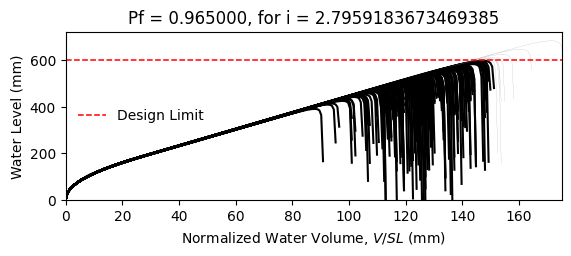

Data behind this chart, as committed beside it:
W14X22, L = 360.0 in, slope = 0.020833333333333332 in/in, dead load = 6.944444444444444e-05 kip/in…
zwlim AISC Appendix 2, zwlim DAMP, zwlim Proposed for ASCE 7, zwlim Neglect Ponding, dhnom Denver, dhnom New York, dhnom New Orleans, dh Denver, dh New York, dh New Orleans, dmax
15.16, 15.45, 13.32, 15.16, 7.14, 7.14, 7.14, 15.38, 15.38, 15.38, 22.02, Fail, 
15.16, 15.45, 13.32, 15.16, 7.14, 7.14, 7.14, 15.38, 15.38, 15.38, 19.23, Fail, 
15.16, 15.45, 13.32, 15.16, 7.14, 7.14, 7.14, 15.38, 15.38, 15.38, 18.5, Fail, 
15.16, 15.45, 13.32, 15.16, 7.14, 7.14, 7.14, 15.38, 15.38, 15.38, 21.75, Fail, 
15.16, 15.45, 13.32, 15.16, 7.14, 7.14, 7.14, 15.38, 15.38, 15.38, 18.25, Fail, 
15.16, 15.45, 13.32, 15.16, 7.14, 7.14, 7.14, 15.38, 15.38, 15.38, 26.9, Safe, 
15.16, 15.45, 13.32, 15.16, 7.14, 7.14, 7.14, 15.38, 15.38, 15.38, 20.31, Fail, 
15.16, 15.45, 13.32, 15.16, 7.14, 7.14, 7.14, 15.38, 15.38, 15.38, 18.41, Fail, 
15.16, 15.45, 13.32, 15.16, 7.14, 7.14, 7.14, 15.38, 15.38, 15.38, 21.23, Fail, 
15.16, 15.45, 13.32, 15.16, 7.14, 7.14, 7.14, 15.38, 15.38, 15.38, 19.96, Fail, 
15.16, 15.45, 13.32, 15.16, 7.14, 7.14, 7.14, 15.38, 15.38, 15.38, 17.58, Fail, 
15.16, 15.45, 13.32, 15.16, 7.14, 7.14, 7.14, 15.38, 15.38, 15.38, 17.01, Fail, 
15.16, 15.45, 13.32, 15.16, 7.14, 7.14, 7.14, 15.38, 15.38, 15.38, 21.43, Fail, 
15.16, 15.45, 13.32, 15.16, 7.14, 7.14, 7.14, 15.38, 15.38, 15.38, 18.82, Fail, 
15.16, 15.45, 13.32, 15.16, 7.14, 7.14, 7.14, 15.38, 15.38, 15.38, 21.84, Fail, 
15.16, 15.45, 13.32, 15.16, 7.14, 7.14, 7.14, 15.38, 15.38, 15.38, 19.82, Fail, 
15.16, 15.45, 13.32, 15.16, 7.14, 7.14, 7.14, 15.38, 15.38, 15.38, 20.48, Fail, 
15.16, 15.45, 13.32, 15.16, 7.14, 7.14, 7.14, 15.38, 15.38, 15.38, 22.43, Fail, 
15.16, 15.45, 13.32, 15.16, 7.14, 7.14, 7.14, 15.38, 15.38, 15.38, 18.34, Fail, 
15.16, 15.45, 13.32, 15.16, 7.14, 7.14, 7.14, 15.38, 15.38, 15.38, 19.28, Fail, 
15.16, 15.45, 13.32, 15.16, 7.14, 7.14, 7.14, 15.38, 15.38, 15.38, 18.26, Fail, 
15.16, 15.45, 13.32, 15.16, 7.14, 7.14, 7.14, 15.38, 15.38, 15.38, 21.66, Fail, 
15.16, 15.45, 13.32, 15.16, 7.14, 7.14, 7.14, 15.38, 15.38, 15.38, 22.55, Fail, 
15.16, 15.45, 13.32, 15.16, 7.14, 7.14, 7.14, 15.38, 15.38, 15.38, 20.04, Fail, 
15.16, 15.45, 13.32, 15.16, 7.14, 7.14, 7.14, 15.38, 15.38, 15.38, 19.18, Fail, 
15.16, 15.45, 13.32, 15.16, 7.14, 7.14, 7.14, 15.38, 15.38, 15.38, 16.87, Fail, 
15.16, 15.45, 13.32, 15.16, 7.14, 7.14, 7.14, 15.38, 15.38, 15.38, 21.14, Fail, 
15.16, 15.45, 13.32, 15.16, 7.14, 7.14, 7.14, 15.38, 15.38, 15.38, 20.81, Fail, 
15.16, 15.45, 13.32, 15.16, 7.14, 7.14, 7.14, 15.38, 15.38, 15.38, 18.43, Fail, 
15.16, 15.45, 13.32, 15.16, 7.14, 7.14, 7.14, 15.38, 15.38, 15.38, 23.27, Fail, 
15.16, 15.45, 13.32, 15.16, 7.14, 7.14, 7.14, 15.38, 15.38, 15.38, 20.43, Fail, 
15.16, 15.45, 13.32, 15.16, 7.14, 7.14, 7.14, 15.38, 15.38, 15.38, 21.17, Fail, 
15.16, 15.45, 13.32, 15.16, 7.14, 7.14, 7.14, 15.38, 15.38, 15.38, 19, Fail, 
15.16, 15.45, 13.32, 15.16, 7.14, 7.14, 7.14, 15.38, 15.38, 15.38, 22.59, Fail, 
15.16, 15.45, 13.32, 15.16, 7.14, 7.14, 7.14, 15.38, 15.38, 15.38, 21.48, Fail, 
15.16, 15.45, 13.32, 15.16, 7.14, 7.14, 7.14, 15.38, 15.38, 15.38, 18.37, Fail, 
15.16, 15.45, 13.32, 15.16, 7.14, 7.14, 7.14, 15.38, 15.38, 15.38, 20.79, Fail, 
15.16, 15.45, 13.32, 15.16, 7.14, 7.14, 7.14, 15.38, 15.38, 15.38, 21.12, Fail, 
15.16, 15.45, 13.32, 15.16, 7.14, 7.14, 7.14, 15.38, 15.38, 15.38, 22.01, Fail, 
15.16, 15.45, 13.32, 15.16, 7.14, 7.14, 7.14, 15.38, 15.38, 15.38, 17.79, Fail, 
15.16, 15.45, 13.32, 15.16, 7.14, 7.14, 7.14, 15.38, 15.38, 15.38, 22.51, Fail, 
15.16, 15.45, 13.32, 15.16, 7.14, 7.14, 7.14, 15.38, 15.38, 15.38, 19.02, Fail, 
15.16, 15.45, 13.32, 15.16, 7.14, 7.14, 7.14, 15.38, 15.38, 15.38, 19.97, Fail, 
15.16, 15.45, 13.32, 15.16, 7.14, 7.14, 7.14, 15.38, 15.38, 15.38, 19.48, Fail, 
15.16, 15.45, 13.32, 15.16, 7.14, 7.14, 7.14, 15.38, 15.38, 15.38, 22.21, Fail, 
15.16, 15.45, 13.32, 15.16, 7.14, 7.14, 7.14, 15.38, 15.38, 15.38, 17.39, Fail, 
15.16, 15.45, 13.32, 15.16, 7.14, 7.14, 7.14, 15.38, 15.38, 15.38, 20.27, Fail, 
15.16, 15.45, 13.32, 15.16, 7.14, 7.14, 7.14, 15.38, 15.38, 15.38, 18.99, Fail, 
15.16, 15.45, 13.32, 15.16, 7.14, 7.14, 7.14, 15.38, 15.38, 15.38, 20.36, Fail, 
15.16, 15.45, 13.32, 15.16, 7.14, 7.14, 7.14, 15.38, 15.38, 15.38, 18.53, Fail, 
15.16, 15.45, 13.32, 15.16, 7.14, 7.14, 7.14, 15.38, 15.38, 15.38, 21.69, Fail, 
15.16, 15.45, 13.32, 15.16, 7.14, 7.14, 7.14, 15.38, 15.38, 15.38, 16.28, Fail, 
15.16, 15.45, 13.32, 15.16, 7.14, 7.14, 7.14, 15.38, 15.38, 15.38, 20.41, Fail, 
15.16, 15.45, 13.32, 15.16, 7.14, 7.14, 7.14, 15.38, 15.38, 15.38, 18.98, Fail, 
15.16, 15.45, 13.32, 15.16, 7.14, 7.14, 7.14, 15.38, 15.38, 15.38, 23.15, Fail, 
15.16, 15.45, 13.32, 15.16, 7.14, 7.14, 7.14, 15.38, 15.38, 15.38, 18.87, Fail, 
15.16, 15.45, 13.32, 15.16, 7.14, 7.14, 7.14, 15.38, 15.38, 15.38, 19.97, Fail, 
15.16, 15.45, 13.32, 15.16, 7.14, 7.14, 7.14, 15.38, 15.38, 15.38, 18.82, Fail, 
15.16, 15.45, 13.32, 15.16, 7.14, 7.14, 7.14, 15.38, 15.38, 15.38, 17.04, Fail, 
... 142 more rows
